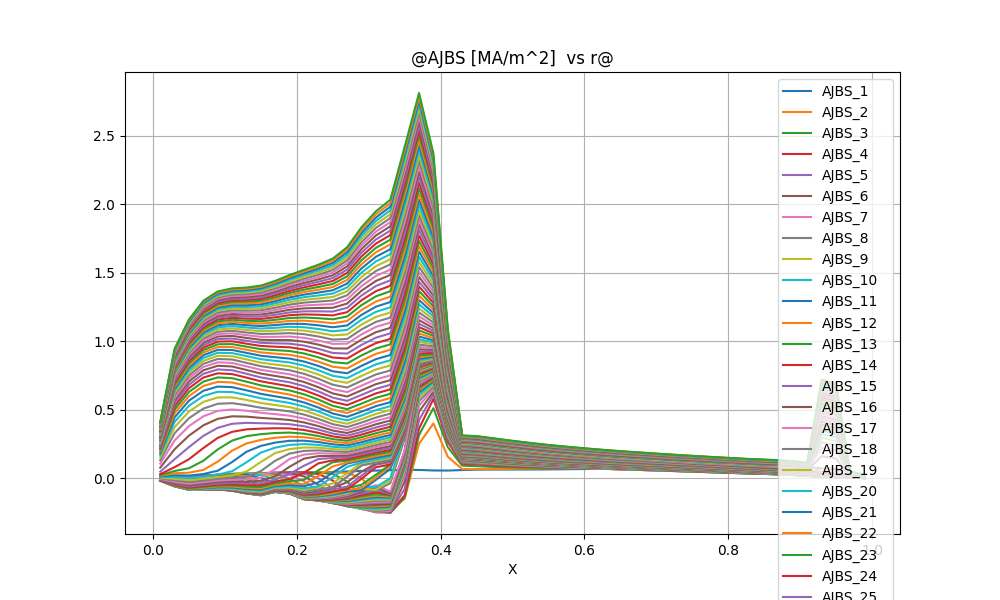

The table this chart was drawn from, first rows:
@AJBS [MA/m^2]  vs r@
X, AJBS_1, AJBS_2, AJBS_3, AJBS_4, AJBS_5, AJBS_6, AJBS_7, AJBS_8, AJBS_9, AJBS_10, AJBS_11, AJBS_12, AJBS_13, AJBS_14, AJBS_15, AJBS_16, AJBS_17, AJBS_18, AJBS_19, AJBS_20, AJBS_21, AJBS_22, AJBS_23
0.1000000E-01, 0.1904132E-02, 0.1919879E-02, 0.1928679E-02, 0.1923594E-02, 0.1924063E-02, 0.1931171E-02, 0.1943573E-02, 0.1959700E-02, 0.1977865E-02, 0.1996155E-02, 0.2012200E-02, 0.2022655E-02, 0.2022578E-02, 0.2004119E-02, 0.1953152E-02, 0.1840826E-02, 0.1840826E-02, 0.1607492E-02, 0.1140911E-02, 0.1800519E-03, -0.1572643E-02, -0.3694303E-02, -0.5605877E-02
0.3000000E-01, 0.6461592E-02, 0.6073276E-02, 0.5965981E-02, 0.5911932E-02, 0.5903274E-02, 0.5929483E-02, 0.5981707E-02, 0.6051796E-02, 0.6131013E-02, 0.6209235E-02, 0.6273701E-02, 0.6306102E-02, 0.6279239E-02, 0.6149469E-02, 0.5837147E-02, 0.5177455E-02, 0.5177455E-02, 0.3808168E-02, 0.7234943E-03, -0.5752822E-02, -0.1357571E-01, -0.2038985E-01, -0.2578638E-01
0.5000000E-01, 0.1203939E-01, 0.1130802E-01, 0.1103943E-01, 0.1093587E-01, 0.1094139E-01, 0.1102784E-01, 0.1117451E-01, 0.1136059E-01, 0.1156189E-01, 0.1174940E-01, 0.1188531E-01, 0.1191409E-01, 0.1175299E-01, 0.1126626E-01, 0.1019611E-01, 0.7970748E-02, 0.7970748E-02, 0.2710991E-02, -0.8896733E-02, -0.2230146E-01, -0.3366920E-01, -0.4227836E-01, -0.4879061E-01
0.7000000E-01, 0.1749424E-01, 0.1718176E-01, 0.1706468E-01, 0.1709560E-01, 0.1725705E-01, 0.1752965E-01, 0.1788512E-01, 0.1828306E-01, 0.1867135E-01, 0.1898609E-01, 0.1913927E-01, 0.1899749E-01, 0.1836159E-01, 0.1688497E-01, 0.1380324E-01, 0.6218764E-02, 0.6218764E-02, -0.9360271E-02, -0.2631291E-01, -0.3947969E-01, -0.4870402E-01, -0.5559573E-01, -0.6092308E-01
0.9000000E-01, 0.2200949E-01, 0.2237615E-01, 0.2274714E-01, 0.2318252E-01, 0.2372869E-01, 0.2437760E-01, 0.2507628E-01, 0.2574217E-01, 0.2627547E-01, 0.2655652E-01, 0.2639787E-01, 0.2550479E-01, 0.2341239E-01, 0.1910967E-01, 0.7902530E-02, -0.1042305E-01, -0.1042305E-01, -0.2896545E-01, -0.4212179E-01, -0.5144776E-01, -0.5855496E-01, -0.6400377E-01, -0.6821959E-01
0.1100000E+00, 0.2569637E-01, 0.2659190E-01, 0.2750473E-01, 0.2848448E-01, 0.2956481E-01, 0.3066284E-01, 0.3163911E-01, 0.3234524E-01, 0.3262976E-01, 0.3228388E-01, 0.3088558E-01, 0.2772354E-01, 0.2054157E-01, 0.4470024E-02, -0.1578234E-01, -0.3481061E-01, -0.3481061E-01, -0.4745286E-01, -0.5725915E-01, -0.6518032E-01, -0.7155135E-01, -0.7658687E-01, -0.8051272E-01
0.1300000E+00, 0.2896479E-01, 0.3010988E-01, 0.3144569E-01, 0.3295343E-01, 0.3444656E-01, 0.3565259E-01, 0.3635889E-01, 0.3639935E-01, 0.3556545E-01, 0.3329296E-01, 0.2823931E-01, 0.1476353E-01, -0.6608248E-02, -0.2926496E-01, -0.4768530E-01, -0.6027566E-01, -0.6027566E-01, -0.7085399E-01, -0.7971183E-01, -0.8716564E-01, -0.9331486E-01, -0.9825108E-01, -0.1021042E+00
0.1500000E+00, 0.3206530E-01, 0.3335505E-01, 0.3518407E-01, 0.3704844E-01, 0.3835884E-01, 0.3882170E-01, 0.3831372E-01, 0.3664531E-01, 0.3324617E-01, 0.2311463E-01, 0.8812608E-03, -0.2432598E-01, -0.4807650E-01, -0.6440983E-01, -0.7666717E-01, -0.8661265E-01, -0.8661265E-01, -0.9487706E-01, -0.1018193E+00, -0.1076307E+00, -0.1123859E+00, -0.1161456E+00, -0.1189926E+00
0.1700000E+00, 0.3510006E-01, 0.3707472E-01, 0.3954734E-01, 0.4101331E-01, 0.4103692E-01, 0.3967305E-01, 0.3673004E-01, 0.3125943E-01, 0.1542729E-01, -0.8404770E-02, -0.3236251E-01, -0.5047014E-01, -0.6130038E-01, -0.7006067E-01, -0.7696730E-01, -0.8238177E-01, -0.8238177E-01, -0.8677452E-01, -0.9038897E-01, -0.9332965E-01, -0.9564034E-01, -0.9734749E-01, -0.9848697E-01
0.1900000E+00, 0.3805404E-01, 0.4158143E-01, 0.4374605E-01, 0.4328245E-01, 0.4080609E-01, 0.3630850E-01, 0.2564987E-01, -0.7986153E-03, -0.3200009E-01, -0.5812359E-01, -0.7166813E-01, -0.8117819E-01, -0.8831304E-01, -0.9382683E-01, -0.9819797E-01, -0.1018081E+00, -0.1018081E+00, -0.1047000E+00, -0.1070136E+00, -0.1088145E+00, -0.1101266E+00, -0.1109546E+00, -0.1113053E+00
0.2100000E+00, 0.4094778E-01, 0.4518007E-01, 0.4470553E-01, 0.4092666E-01, 0.3463661E-01, 0.1481765E-01, -0.2165444E-01, -0.5886057E-01, -0.8631989E-01, -0.1038004E+00, -0.1170803E+00, -0.1263957E+00, -0.1334325E+00, -0.1387141E+00, -0.1427518E+00, -0.1459248E+00, -0.1459248E+00, -0.1483534E+00, -0.1501670E+00, -0.1514300E+00, -0.1521672E+00, -0.1523813E+00, -0.1520718E+00
0.2300000E+00, 0.4385395E-01, 0.4566543E-01, 0.4086361E-01, 0.3208775E-01, -0.9833871E-04, -0.4683167E-01, -0.8923924E-01, -0.1136506E+00, -0.1291605E+00, -0.1401093E+00, -0.1483303E+00, -0.1539714E+00, -0.1578651E+00, -0.1604001E+00, -0.1619328E+00, -0.1627292E+00, -0.1627292E+00, -0.1629588E+00, -0.1627083E+00, -0.1620140E+00, -0.1608943E+00, -0.1593523E+00, -0.1573852E+00
0.2500000E+00, 0.4699113E-01, 0.4342955E-01, 0.3234784E-01, -0.1580199E-01, -0.7634287E-01, -0.1223157E+00, -0.1462033E+00, -0.1612583E+00, -0.1700962E+00, -0.1755315E+00, -0.1789202E+00, -0.1806834E+00, -0.1812036E+00, -0.1807545E+00, -0.1795508E+00, -0.1777666E+00, -0.1777666E+00, -0.1755792E+00, -0.1730147E+00, -0.1700741E+00, -0.1667639E+00, -0.1630827E+00, -0.1590234E+00
0.2700000E+00, 0.5051428E-01, 0.3947627E-01, -0.2353399E-01, -0.1070439E+00, -0.1557731E+00, -0.1810651E+00, -0.1952211E+00, -0.2021029E+00, -0.2046310E+00, -0.2047379E+00, -0.2034605E+00, -0.2012475E+00, -0.1982776E+00, -0.1946976E+00, -0.1906049E+00, -0.1861084E+00, -0.1861084E+00, -0.1813683E+00, -0.1762981E+00, -0.1708663E+00, -0.1650584E+00, -0.1588522E+00, -0.1522190E+00
0.2900000E+00, 0.5399064E-01, 0.2320496E-02, -0.1263778E+00, -0.1839844E+00, -0.2070308E+00, -0.2202401E+00, -0.2247335E+00, -0.2239835E+00, -0.2206486E+00, -0.2159949E+00, -0.2106771E+00, -0.2049886E+00, -0.1989837E+00, -0.1926887E+00, -0.1861031E+00, -0.1793272E+00, -0.1793272E+00, -0.1724307E+00, -0.1651863E+00, -0.1575411E+00, -0.1494363E+00, -0.1407899E+00, -0.1314918E+00
0.3100000E+00, 0.5685816E-01, -0.1169299E+00, -0.2178030E+00, -0.2370694E+00, -0.2453869E+00, -0.2485379E+00, -0.2445399E+00, -0.2374906E+00, -0.2294896E+00, -0.2212231E+00, -0.2129635E+00, -0.2047973E+00, -0.1966762E+00, -0.1885317E+00, -0.1802902E+00, -0.1721671E+00, -0.1721671E+00, -0.1639518E+00, -0.1553645E+00, -0.1463357E+00, -0.1367350E+00, -0.1263606E+00, -0.1148968E+00
0.3300000E+00, 0.5941715E-01, -0.2248782E+00, -0.2529672E+00, -0.2499007E+00, -0.2497108E+00, -0.2466504E+00, -0.2388159E+00, -0.2300209E+00, -0.2214624E+00, -0.2133283E+00, -0.2056165E+00, -0.1982778E+00, -0.1912266E+00, -0.1843811E+00, -0.1776737E+00, -0.1706463E+00, -0.1706463E+00, -0.1631567E+00, -0.1556663E+00, -0.1482174E+00, -0.1408322E+00, -0.1335514E+00, -0.1264525E+00
0.3500000E+00, 0.6198988E-01, -0.1488761E+00, -0.1406452E+00, -0.1234334E+00, -0.7636778E-01, -0.2320531E-01, 0.1337155E-01, 0.3911282E-01, 0.5891802E-01, 0.7515110E-01, 0.8902366E-01, 0.1012283E+00, 0.1122101E+00, 0.1222745E+00, 0.1316319E+00, 0.1408406E+00, 0.1408406E+00, 0.1500920E+00, 0.1589723E+00, 0.1674461E+00, 0.1754649E+00, 0.1829206E+00, 0.1895994E+00
0.3700000E+00, 0.6137208E-01, 0.2525018E+00, 0.3160796E+00, 0.3636665E+00, 0.4253204E+00, 0.4870917E+00, 0.5314687E+00, 0.5638888E+00, 0.5892458E+00, 0.6101370E+00, 0.6280094E+00, 0.6437353E+00, 0.6578862E+00, 0.6708631E+00, 0.6829537E+00, 0.6941160E+00, 0.6941160E+00, 0.7046405E+00, 0.7148405E+00, 0.7248015E+00, 0.7346168E+00, 0.7443938E+00, 0.7542716E+00
0.3900000E+00, 0.5756776E-01, 0.4009221E+00, 0.5130785E+00, 0.5803158E+00, 0.6121612E+00, 0.6319860E+00, 0.6517096E+00, 0.6695053E+00, 0.6849089E+00, 0.6983033E+00, 0.7101479E+00, 0.7208088E+00, 0.7305573E+00, 0.7395977E+00, 0.7480846E+00, 0.7560618E+00, 0.7560618E+00, 0.7635648E+00, 0.7708036E+00, 0.7778496E+00, 0.7847563E+00, 0.7915796E+00, 0.7983873E+00
0.4100000E+00, 0.5694494E-01, 0.1578436E+00, 0.2281588E+00, 0.2656889E+00, 0.2847361E+00, 0.2952556E+00, 0.3047362E+00, 0.3133288E+00, 0.3208521E+00, 0.3274453E+00, 0.3333052E+00, 0.3385966E+00, 0.3434428E+00, 0.3479370E+00, 0.3521497E+00, 0.3561155E+00, 0.3561155E+00, 0.3598360E+00, 0.3633997E+00, 0.3668445E+00, 0.3701952E+00, 0.3734747E+00, 0.3767091E+00
0.4300000E+00, 0.6052218E-01, 0.6780205E-01, 0.9293301E-01, 0.1064389E+00, 0.1131944E+00, 0.1167501E+00, 0.1197330E+00, 0.1224790E+00, 0.1249578E+00, 0.1271888E+00, 0.1292130E+00, 0.1310687E+00, 0.1327856E+00, 0.1343869E+00, 0.1358905E+00, 0.1373073E+00, 0.1373073E+00, 0.1386366E+00, 0.1399001E+00, 0.1411104E+00, 0.1422757E+00, 0.1434031E+00, 0.1445004E+00
0.4500000E+00, 0.6346147E-01, 0.6716003E-01, 0.8871455E-01, 0.1017483E+00, 0.1083403E+00, 0.1118036E+00, 0.1146159E+00, 0.1172243E+00, 0.1196179E+00, 0.1218028E+00, 0.1238066E+00, 0.1256579E+00, 0.1273803E+00, 0.1289926E+00, 0.1305095E+00, 0.1319411E+00, 0.1319411E+00, 0.1332863E+00, 0.1345625E+00, 0.1357815E+00, 0.1369512E+00, 0.1380778E+00, 0.1391679E+00
0.4700000E+00, 0.6414028E-01, 0.6751399E-01, 0.8409137E-01, 0.9568325E-01, 0.1016799E+00, 0.1048525E+00, 0.1073763E+00, 0.1097461E+00, 0.1119633E+00, 0.1140198E+00, 0.1159283E+00, 0.1177069E+00, 0.1193717E+00, 0.1209364E+00, 0.1224122E+00, 0.1238072E+00, 0.1238072E+00, 0.1251203E+00, 0.1263646E+00, 0.1275508E+00, 0.1286859E+00, 0.1297756E+00, 0.1308253E+00
0.4900000E+00, 0.6424763E-01, 0.6879074E-01, 0.8091121E-01, 0.9063759E-01, 0.9585603E-01, 0.9866823E-01, 0.1008876E+00, 0.1030104E+00, 0.1050425E+00, 0.1069620E+00, 0.1087670E+00, 0.1104651E+00, 0.1120652E+00, 0.1135756E+00, 0.1150042E+00, 0.1163570E+00, 0.1163570E+00, 0.1176327E+00, 0.1188407E+00, 0.1199907E+00, 0.1210889E+00, 0.1221404E+00, 0.1231499E+00
0.5100000E+00, 0.6442657E-01, 0.7027165E-01, 0.7879975E-01, 0.8644099E-01, 0.9076007E-01, 0.9316498E-01, 0.9507610E-01, 0.9695385E-01, 0.9880195E-01, 0.1005844E+00, 0.1022857E+00, 0.1039029E+00, 0.1054379E+00, 0.1068940E+00, 0.1082754E+00, 0.1095859E+00, 0.1095859E+00, 0.1108240E+00, 0.1119962E+00, 0.1131108E+00, 0.1141735E+00, 0.1151889E+00, 0.1161610E+00
0.5300000E+00, 0.6462200E-01, 0.7159463E-01, 0.7733788E-01, 0.8286188E-01, 0.8622219E-01, 0.8819334E-01, 0.8980029E-01, 0.9144043E-01, 0.9310944E-01, 0.9475802E-01, 0.9635767E-01, 0.9789561E-01, 0.9936665E-01, 0.1007693E+00, 0.1021044E+00, 0.1033735E+00, 0.1033735E+00, 0.1045746E+00, 0.1057118E+00, 0.1067923E+00, 0.1078211E+00, 0.1088023E+00, 0.1097398E+00
0.5500000E+00, 0.6520098E-01, 0.7275704E-01, 0.7633486E-01, 0.7983191E-01, 0.8222359E-01, 0.8375057E-01, 0.8506333E-01, 0.8647799E-01, 0.8797736E-01, 0.8949941E-01, 0.9100350E-01, 0.9246744E-01, 0.9387933E-01, 0.9523297E-01, 0.9652579E-01, 0.9775733E-01, 0.9775733E-01, 0.9892490E-01, 0.1000307E+00, 0.1010807E+00, 0.1020793E+00, 0.1030303E+00, 0.1039373E+00
0.5700000E+00, 0.6626580E-01, 0.7371619E-01, 0.7556715E-01, 0.7719359E-01, 0.7864374E-01, 0.7972824E-01, 0.8075981E-01, 0.8196270E-01, 0.8330312E-01, 0.8470698E-01, 0.8612240E-01, 0.8751833E-01, 0.8887643E-01, 0.9018596E-01, 0.9144117E-01, 0.9263947E-01, 0.9263947E-01, 0.9377746E-01, 0.9485577E-01, 0.9587909E-01, 0.9685143E-01, 0.9777634E-01, 0.9865703E-01
0.5900000E+00, 0.6746302E-01, 0.7435323E-01, 0.7479560E-01, 0.7474767E-01, 0.7531512E-01, 0.7597117E-01, 0.7673734E-01, 0.7774261E-01, 0.7893418E-01, 0.8022690E-01, 0.8155879E-01, 0.8289070E-01, 0.8419823E-01, 0.8546639E-01, 0.8668640E-01, 0.8785366E-01, 0.8785366E-01, 0.8896398E-01, 0.9001664E-01, 0.9101526E-01, 0.9196341E-01, 0.9286434E-01, 0.9372113E-01
0.6100000E+00, 0.6865238E-01, 0.7464820E-01, 0.7390863E-01, 0.7239357E-01, 0.7215711E-01, 0.7240843E-01, 0.7292751E-01, 0.7375008E-01, 0.7480314E-01, 0.7599163E-01, 0.7724476E-01, 0.7851602E-01, 0.7977554E-01, 0.8100432E-01, 0.8219080E-01, 0.8332845E-01, 0.8332845E-01, 0.8441231E-01, 0.8544052E-01, 0.8641571E-01, 0.8734100E-01, 0.8821942E-01, 0.8905389E-01
0.6300000E+00, 0.6991737E-01, 0.7463984E-01, 0.7286832E-01, 0.7008348E-01, 0.6913019E-01, 0.6900655E-01, 0.6929831E-01, 0.6995365E-01, 0.7087906E-01, 0.7197069E-01, 0.7315017E-01, 0.7436452E-01, 0.7557885E-01, 0.7677051E-01, 0.7792535E-01, 0.7903509E-01, 0.7903509E-01, 0.8009395E-01, 0.8109911E-01, 0.8205231E-01, 0.8295625E-01, 0.8381373E-01, 0.8462758E-01
0.6500000E+00, 0.7142787E-01, 0.7437351E-01, 0.7165646E-01, 0.6778052E-01, 0.6619833E-01, 0.6573304E-01, 0.6581793E-01, 0.6632163E-01, 0.6713040E-01, 0.6813280E-01, 0.6924401E-01, 0.7040539E-01, 0.7157756E-01, 0.7273459E-01, 0.7385994E-01, 0.7494369E-01, 0.7494369E-01, 0.7597927E-01, 0.7696304E-01, 0.7789592E-01, 0.7878020E-01, 0.7961852E-01, 0.8041357E-01
0.6700000E+00, 0.7307930E-01, 0.7383267E-01, 0.7022074E-01, 0.6542078E-01, 0.6329856E-01, 0.6252868E-01, 0.6242824E-01, 0.6279573E-01, 0.6349842E-01, 0.6441844E-01, 0.6546578E-01, 0.6657704E-01, 0.6770895E-01, 0.6883265E-01, 0.6992948E-01, 0.7098804E-01, 0.7098804E-01, 0.7200101E-01, 0.7296405E-01, 0.7387732E-01, 0.7474273E-01, 0.7556275E-01, 0.7633995E-01
0.6900000E+00, 0.7466811E-01, 0.7298252E-01, 0.6850610E-01, 0.6294161E-01, 0.6036870E-01, 0.5933475E-01, 0.5907166E-01, 0.5931830E-01, 0.5992480E-01, 0.6076830E-01, 0.6175490E-01, 0.6281742E-01, 0.6390942E-01, 0.6499951E-01, 0.6606724E-01, 0.6709991E-01, 0.6709991E-01, 0.6808950E-01, 0.6903107E-01, 0.6992415E-01, 0.7077025E-01, 0.7157165E-01, 0.7233085E-01
0.7100000E+00, 0.7618985E-01, 0.7182056E-01, 0.6648707E-01, 0.6030763E-01, 0.5737108E-01, 0.5611553E-01, 0.5571332E-01, 0.5585441E-01, 0.5637425E-01, 0.5714647E-01, 0.5807466E-01, 0.5908892E-01, 0.6014033E-01, 0.6119555E-01, 0.6223262E-01, 0.6323776E-01, 0.6323776E-01, 0.6420231E-01, 0.6512088E-01, 0.6599237E-01, 0.6681798E-01, 0.6759977E-01, 0.6834014E-01
0.7300000E+00, 0.7770092E-01, 0.7035877E-01, 0.6415451E-01, 0.5750123E-01, 0.5428550E-01, 0.5285222E-01, 0.5233517E-01, 0.5238597E-01, 0.5282830E-01, 0.5353393E-01, 0.5440529E-01, 0.5537089E-01, 0.5638013E-01, 0.5739826E-01, 0.5840217E-01, 0.5937724E-01, 0.5937724E-01, 0.6031430E-01, 0.6120754E-01, 0.6205536E-01, 0.6285860E-01, 0.6361915E-01, 0.6433929E-01
0.7500000E+00, 0.7916601E-01, 0.6861376E-01, 0.6151379E-01, 0.5452388E-01, 0.5111225E-01, 0.4954667E-01, 0.4893989E-01, 0.4891570E-01, 0.4928932E-01, 0.4993237E-01, 0.5074760E-01, 0.5166307E-01, 0.5262743E-01, 0.5360508E-01, 0.5457220E-01, 0.5551355E-01, 0.5551355E-01, 0.5641957E-01, 0.5728417E-01, 0.5810528E-01, 0.5888342E-01, 0.5962028E-01, 0.6031798E-01
0.7700000E+00, 0.8046587E-01, 0.6659652E-01, 0.5857578E-01, 0.5138809E-01, 0.4786447E-01, 0.4621378E-01, 0.4554328E-01, 0.4545933E-01, 0.4577249E-01, 0.4635613E-01, 0.4711480E-01, 0.4797739E-01, 0.4889271E-01, 0.4982501E-01, 0.5075019E-01, 0.5165268E-01, 0.5165268E-01, 0.5252272E-01, 0.5335398E-01, 0.5414402E-01, 0.5489308E-01, 0.5560262E-01, 0.5627459E-01
0.7900000E+00, 0.8157396E-01, 0.6433217E-01, 0.5536962E-01, 0.4812625E-01, 0.4457469E-01, 0.4288661E-01, 0.4217849E-01, 0.4204968E-01, 0.4231016E-01, 0.4283695E-01, 0.4353790E-01, 0.4434395E-01, 0.4520504E-01, 0.4608597E-01, 0.4696285E-01, 0.4782011E-01, 0.4782011E-01, 0.4864794E-01, 0.4943994E-01, 0.5019338E-01, 0.5090822E-01, 0.5158569E-01, 0.5222755E-01
0.8100000E+00, 0.8251251E-01, 0.6175054E-01, 0.5186142E-01, 0.4472057E-01, 0.4122795E-01, 0.3955029E-01, 0.3883006E-01, 0.3867059E-01, 0.3888553E-01, 0.3935743E-01, 0.3999879E-01, 0.4074375E-01, 0.4154427E-01, 0.4236643E-01, 0.4318706E-01, 0.4399096E-01, 0.4399096E-01, 0.4476852E-01, 0.4551343E-01, 0.4622278E-01, 0.4689630E-01, 0.4753502E-01, 0.4814051E-01
0.8300000E+00, 0.8317344E-01, 0.5886248E-01, 0.4811718E-01, 0.4123075E-01, 0.3786844E-01, 0.3623768E-01, 0.3552461E-01, 0.3534612E-01, 0.3552290E-01, 0.3594402E-01, 0.3652712E-01, 0.3721002E-01, 0.3794722E-01, 0.3870649E-01, 0.3946581E-01, 0.4021068E-01, 0.4021068E-01, 0.4093190E-01, 0.4162346E-01, 0.4228244E-01, 0.4290847E-01, 0.4350241E-01, 0.4406568E-01
0.8500000E+00, 0.8334181E-01, 0.5615118E-01, 0.4457011E-01, 0.3797606E-01, 0.3474049E-01, 0.3315176E-01, 0.3244537E-01, 0.3225284E-01, 0.3240094E-01, 0.3278356E-01, 0.3332194E-01, 0.3395641E-01, 0.3464323E-01, 0.3535148E-01, 0.3606006E-01, 0.3675514E-01, 0.3675514E-01, 0.3742802E-01, 0.3807304E-01, 0.3868747E-01, 0.3927092E-01, 0.3982426E-01, 0.4034884E-01
0.8700000E+00, 0.8317047E-01, 0.5338698E-01, 0.4090590E-01, 0.3452335E-01, 0.3135264E-01, 0.2977684E-01, 0.2906685E-01, 0.2886127E-01, 0.2898927E-01, 0.2934718E-01, 0.2985809E-01, 0.3046348E-01, 0.3112033E-01, 0.3179818E-01, 0.3247625E-01, 0.3314096E-01, 0.3314096E-01, 0.3378385E-01, 0.3439942E-01, 0.3498510E-01, 0.3554056E-01, 0.3606668E-01, 0.3656485E-01
0.8900000E+00, 0.8251689E-01, 0.4902992E-01, 0.3543053E-01, 0.2932782E-01, 0.2630270E-01, 0.2480103E-01, 0.2412198E-01, 0.2391768E-01, 0.2402554E-01, 0.2434903E-01, 0.2481718E-01, 0.2537584E-01, 0.2598491E-01, 0.2661572E-01, 0.2724848E-01, 0.2787012E-01, 0.2787012E-01, 0.2847234E-01, 0.2904973E-01, 0.2959953E-01, 0.3012126E-01, 0.3061561E-01, 0.3108378E-01
0.9100000E+00, 0.7974031E-01, 0.4240426E-01, 0.2748556E-01, 0.2218870E-01, 0.1963748E-01, 0.1839028E-01, 0.1782892E-01, 0.1765633E-01, 0.1773726E-01, 0.1799384E-01, 0.1836966E-01, 0.1882177E-01, 0.1931809E-01, 0.1983538E-01, 0.2035729E-01, 0.2087278E-01, 0.2087278E-01, 0.2137455E-01, 0.2185808E-01, 0.2232015E-01, 0.2276022E-01, 0.2317855E-01, 0.2357590E-01
0.9300000E+00, 0.7425702E-01, 0.6825569E-01, 0.1943801E-01, 0.1538162E-01, 0.1350818E-01, 0.1260937E-01, 0.1220759E-01, 0.1208252E-01, 0.1213649E-01, 0.1231479E-01, 0.1257845E-01, 0.1289787E-01, 0.1325082E-01, 0.1362103E-01, 0.1399686E-01, 0.1437028E-01, 0.1437028E-01, 0.1473591E-01, 0.1508958E-01, 0.1542978E-01, 0.1575534E-01, 0.1606623E-01, 0.1636279E-01
0.9500000E+00, 0.6813487E-01, 0.5573789E-01, 0.1283732E-01, 0.1005833E-01, 0.8820596E-02, 0.8236434E-02, 0.7976953E-02, 0.7895636E-02, 0.7928875E-02, 0.8041807E-02, 0.8209930E-02, 0.8414687E-02, 0.8642092E-02, 0.8881819E-02, 0.9126404E-02, 0.9370600E-02, 0.9370600E-02, 0.9610836E-02, 0.9844440E-02, 0.1006995E-01, 0.1028663E-01, 0.1049435E-01, 0.1069322E-01
0.9700000E+00, 0.5201571E-01, 0.9333965E-02, 0.6767803E-02, 0.5314726E-02, 0.4681828E-02, 0.4386469E-02, 0.4255861E-02, 0.4214798E-02, 0.4231071E-02, 0.4287276E-02, 0.4371292E-02, 0.4473961E-02, 0.4588363E-02, 0.4709359E-02, 0.4833205E-02, 0.4957240E-02, 0.4957240E-02, 0.5079582E-02, 0.5199290E-02, 0.5314833E-02, 0.5426141E-02, 0.5533099E-02, 0.5635735E-02
0.9900000E+00, 0.2299369E-01, 0.3590474E-02, 0.2776182E-02, 0.2311174E-02, 0.2107692E-02, 0.2012224E-02, 0.1969910E-02, 0.1956559E-02, 0.1961771E-02, 0.1979904E-02, 0.2007022E-02, 0.2040148E-02, 0.2077034E-02, 0.2116014E-02, 0.2155878E-02, 0.2195768E-02, 0.2195768E-02, 0.2235114E-02, 0.2273217E-02, 0.2310272E-02, 0.2345943E-02, 0.2380198E-02, 0.2413048E-02
